Run: headless pygame with SDL's dummy video driver; simulated clock (each Clock.tick advances the game by its frame time, no real sleeping); random seed 0; keys injected as events and as key.get_pressed() state; no mouse input.
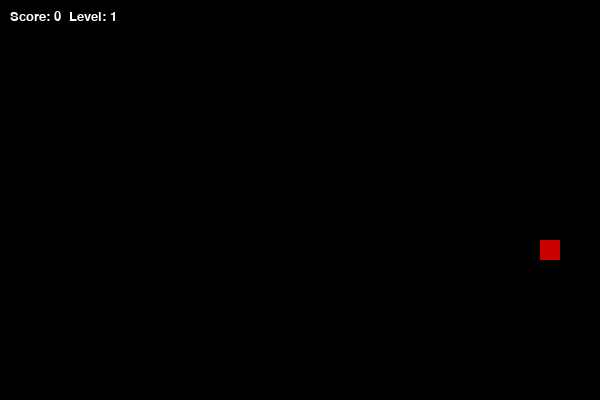
Frame 1 of 1 · flips 1–60 · no input (game ended)

The pygame program that drew these frames:

import pygame
import random

# Initialize
pygame.init()

# Screen settings
WIDTH, HEIGHT = 600, 400
CELL_SIZE = 20

screen = pygame.display.set_mode((WIDTH, HEIGHT))
pygame.display.set_caption("Snake Game")

clock = pygame.time.Clock()
font = pygame.font.SysFont("Arial", 20)

# Colors
WHITE = (255, 255, 255)
GREEN = (0, 200, 0)
RED = (200, 0, 0)
BLACK = (0, 0, 0)

# Snake
snake = [(100, 100)]
direction = (CELL_SIZE, 0)

# Food
def generate_food(snake):
    while True:
        x = random.randrange(0, WIDTH, CELL_SIZE)
        y = random.randrange(0, HEIGHT, CELL_SIZE)
        if (x, y) not in snake:
            return (x, y)

food = generate_food(snake)

# Game variables
score = 0
level = 1
speed = 7

running = True

while running:
    screen.fill(BLACK)

    # Events
    for event in pygame.event.get():
        if event.type == pygame.QUIT:
            running = False

        if event.type == pygame.KEYDOWN:
            if event.key == pygame.K_UP:
                direction = (0, -CELL_SIZE)
            elif event.key == pygame.K_DOWN:
                direction = (0, CELL_SIZE)
            elif event.key == pygame.K_LEFT:
                direction = (-CELL_SIZE, 0)
            elif event.key == pygame.K_RIGHT:
                direction = (CELL_SIZE, 0)

    # Move snake
    head_x, head_y = snake[0]
    new_head = (head_x + direction[0], head_y + direction[1])

    # ❌ Border collision
    if (
        new_head[0] < 0 or new_head[0] >= WIDTH or
        new_head[1] < 0 or new_head[1] >= HEIGHT
    ):
        print("Game Over (Wall)!")
        running = False

    # ❌ Self collision
    if new_head in snake:
        print("Game Over (Self)!")
        running = False

    snake.insert(0, new_head)

    # 🍎 Food eating
    if new_head == food:
        score += 1
        food = generate_food(snake)

        # 🎯 Level up every 4 points
        if score % 4 == 0:
            level += 1
            speed += 2
    else:
        snake.pop()

    # Draw snake
    for segment in snake:
        pygame.draw.rect(screen, GREEN, (*segment, CELL_SIZE, CELL_SIZE))

    # Draw food
    pygame.draw.rect(screen, RED, (*food, CELL_SIZE, CELL_SIZE))

    # Draw score and level
    text = font.render(f"Score: {score}  Level: {level}", True, WHITE)
    screen.blit(text, (10, 10))

    pygame.display.flip()
    clock.tick(speed)

pygame.quit()
